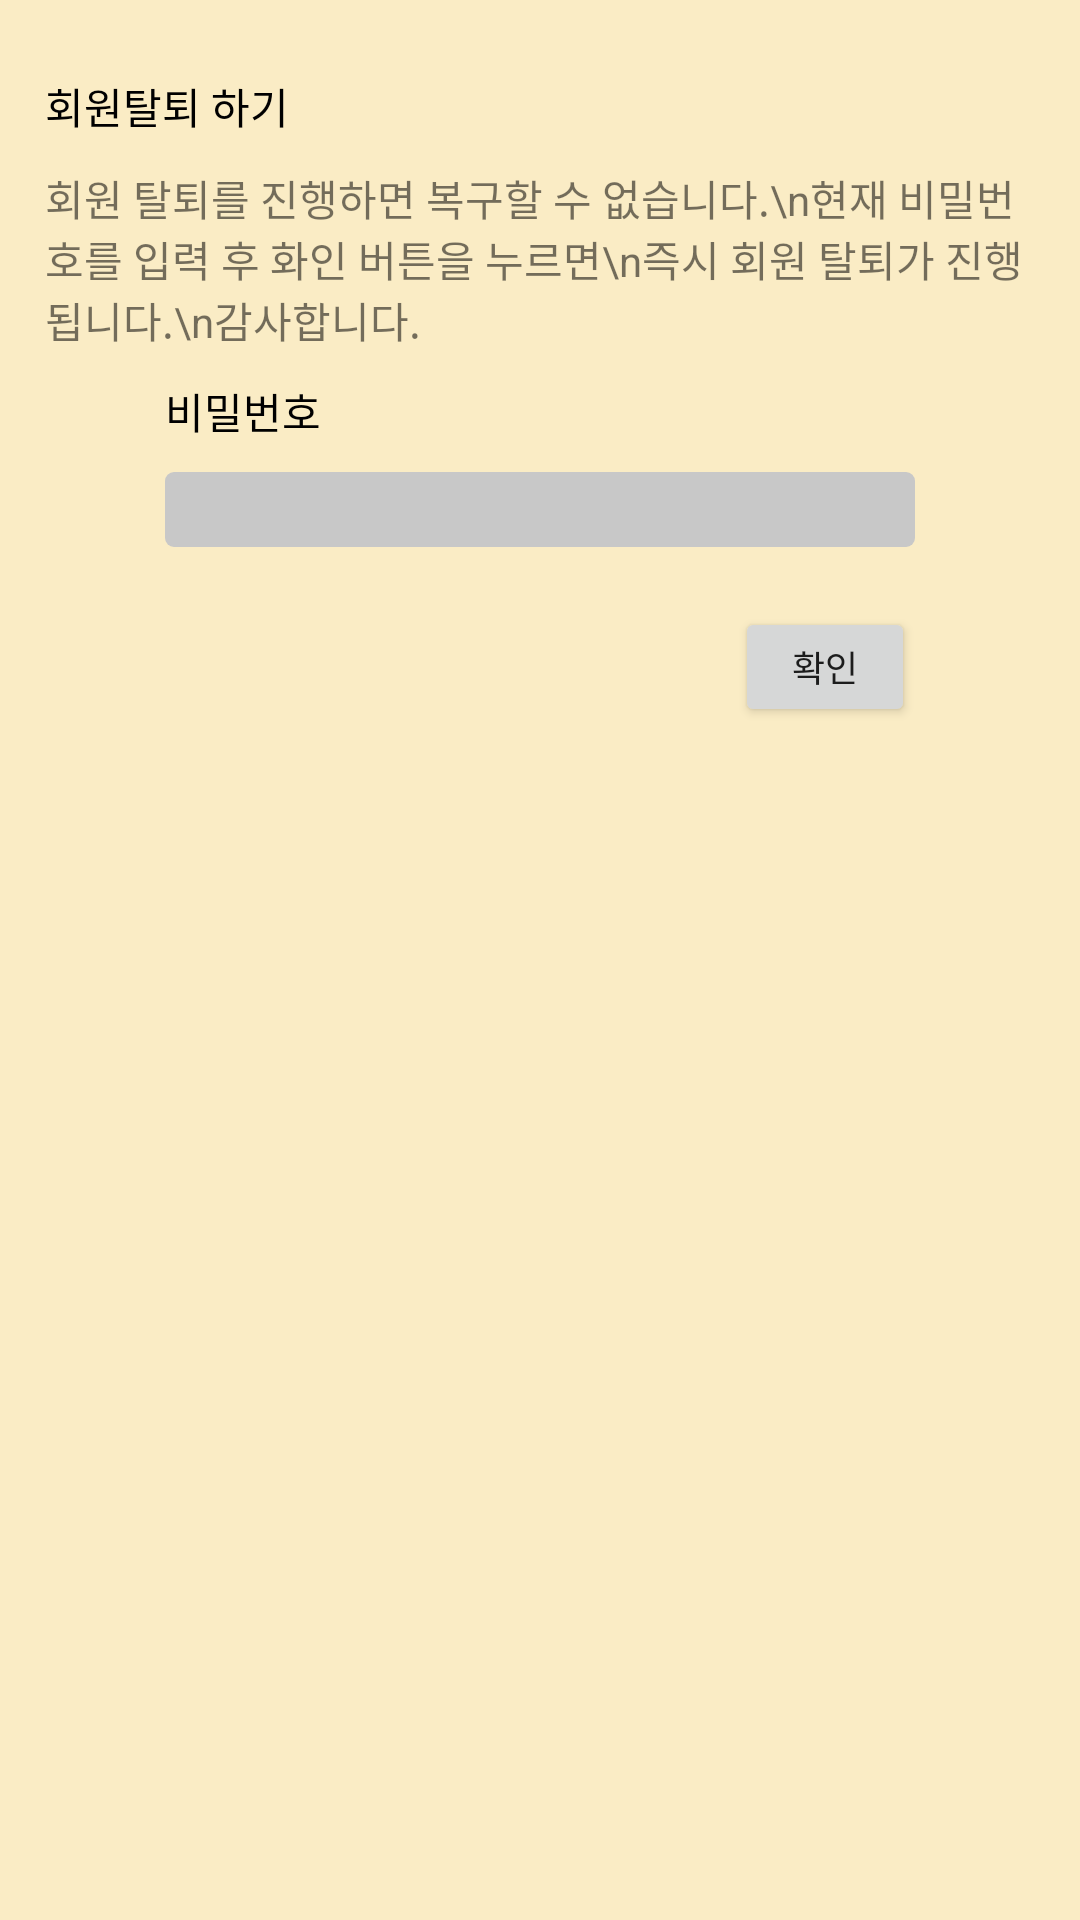

Produce the Android XML layout that renders to this screen, including the resource entries it uses.
<!-- AndroidManifest.xml: application theme Theme.FoodGuide -->
<!-- res/layout/custom_delete_dialog.xml -->
<?xml version="1.0" encoding="utf-8"?>
<androidx.constraintlayout.widget.ConstraintLayout xmlns:android="http://schemas.android.com/apk/res/android"
    android:layout_width="match_parent"
    android:layout_height="wrap_content"
    xmlns:app="http://schemas.android.com/apk/res-auto"
    android:background="#FAECC5"
    android:padding="15dp"
    >

    <TextView

        android:id="@+id/tv_title"
        android:layout_width="wrap_content"
        android:layout_height="wrap_content"
        android:layout_marginTop="10dp"
        android:text="회원탈퇴 하기"
        android:textColor="@color/black"
        app:layout_constraintLeft_toLeftOf="parent"
        app:layout_constraintRight_toRightOf="parent"
        app:layout_constraintStart_toStartOf="@+id/tv_explain"
        app:layout_constraintTop_toTopOf="parent" />

    <TextView
        android:id="@+id/tv_explain"
        android:layout_width="wrap_content"
        android:layout_marginTop="10dp"
        android:layout_height="wrap_content"
        android:text="회원 탈퇴를 진행하면 복구할 수 없습니다.\n현재 비밀번호를 입력 후 화인 버튼을 누르면\n즉시 회원 탈퇴가 진행됩니다.\n감사합니다."
        app:layout_constraintLeft_toLeftOf="parent"
        app:layout_constraintRight_toRightOf="parent"
        app:layout_constraintTop_toBottomOf="@+id/tv_title" />

    <TextView

        android:id="@+id/tv_pw"
        android:layout_width="wrap_content"
        android:layout_height="wrap_content"
        android:layout_marginTop="10dp"
        android:text="비밀번호"
        android:textColor="@color/black"
        app:layout_constraintLeft_toLeftOf="parent"
        app:layout_constraintRight_toRightOf="parent"
        app:layout_constraintStart_toStartOf="@+id/et_pw"
        app:layout_constraintTop_toBottomOf="@+id/tv_explain" />

    <EditText
        android:paddingStart="15dp"
        android:id="@+id/et_pw"
        android:layout_width="250dp"
        android:layout_height="25dp"
        android:layout_marginTop="10dp"
        android:background="@drawable/custom_edit_text1"
        android:inputType="textPassword"
        app:layout_constraintLeft_toLeftOf="parent"
        app:layout_constraintRight_toRightOf="parent"
        app:layout_constraintTop_toBottomOf="@+id/tv_pw" />

    <Button
        android:id="@+id/btn_save"
        android:layout_width="60dp"
        android:textSize="12sp"
        android:layout_height="40dp"
        android:layout_marginTop="20dp"
        android:text="확인"
        app:layout_constraintEnd_toEndOf="@+id/et_pw"
        app:layout_constraintLeft_toLeftOf="parent"
        app:layout_constraintRight_toRightOf="parent"
        app:layout_constraintTop_toBottomOf="@+id/et_pw"
        />



</androidx.constraintlayout.widget.ConstraintLayout>
<!-- resources referenced by this layout -->
<resources>
  <color name="black">#FF000000</color>
  <!-- drawable custom_edit_text1 (drawable) -->
  <?xml version="1.0" encoding="utf-8"?>
  <selector xmlns:android="http://schemas.android.com/apk/res/android">
  
      <item android:state_enabled="true" android:state_focused="true">
          <shape android:shape="rectangle">
              <solid android:color="#C8C8C8"/>
              <corners android:radius="3dp"/>
          </shape>
      </item>
  
      <item android:state_enabled="true">
          <shape android:shape="rectangle">
              <solid android:color="#C8C8C8"/>
              <corners android:radius="3dp"/>
  
          </shape>
      </item>
  </selector>
  <style name="Theme.FoodGuide" parent="Theme.MaterialComponents.DayNight.DarkActionBar">
          
          <item name="colorPrimary">#FFC107</item>
          <item name="colorPrimaryVariant">#FF9800</item>
          <item name="colorOnPrimary">@color/white</item>
          
          <item name="colorSecondary">#FFC107</item>
          <item name="colorSecondaryVariant">#FF9800</item>
          <item name="colorOnSecondary">@color/white</item>
          <item name="windowNoTitle">true</item>
          
          <item name="android:statusBarColor" tools:targetApi="l">?attr/colorPrimaryVariant</item>
          
      </style>
  <color name="white">#FFFFFFFF</color>
</resources>
